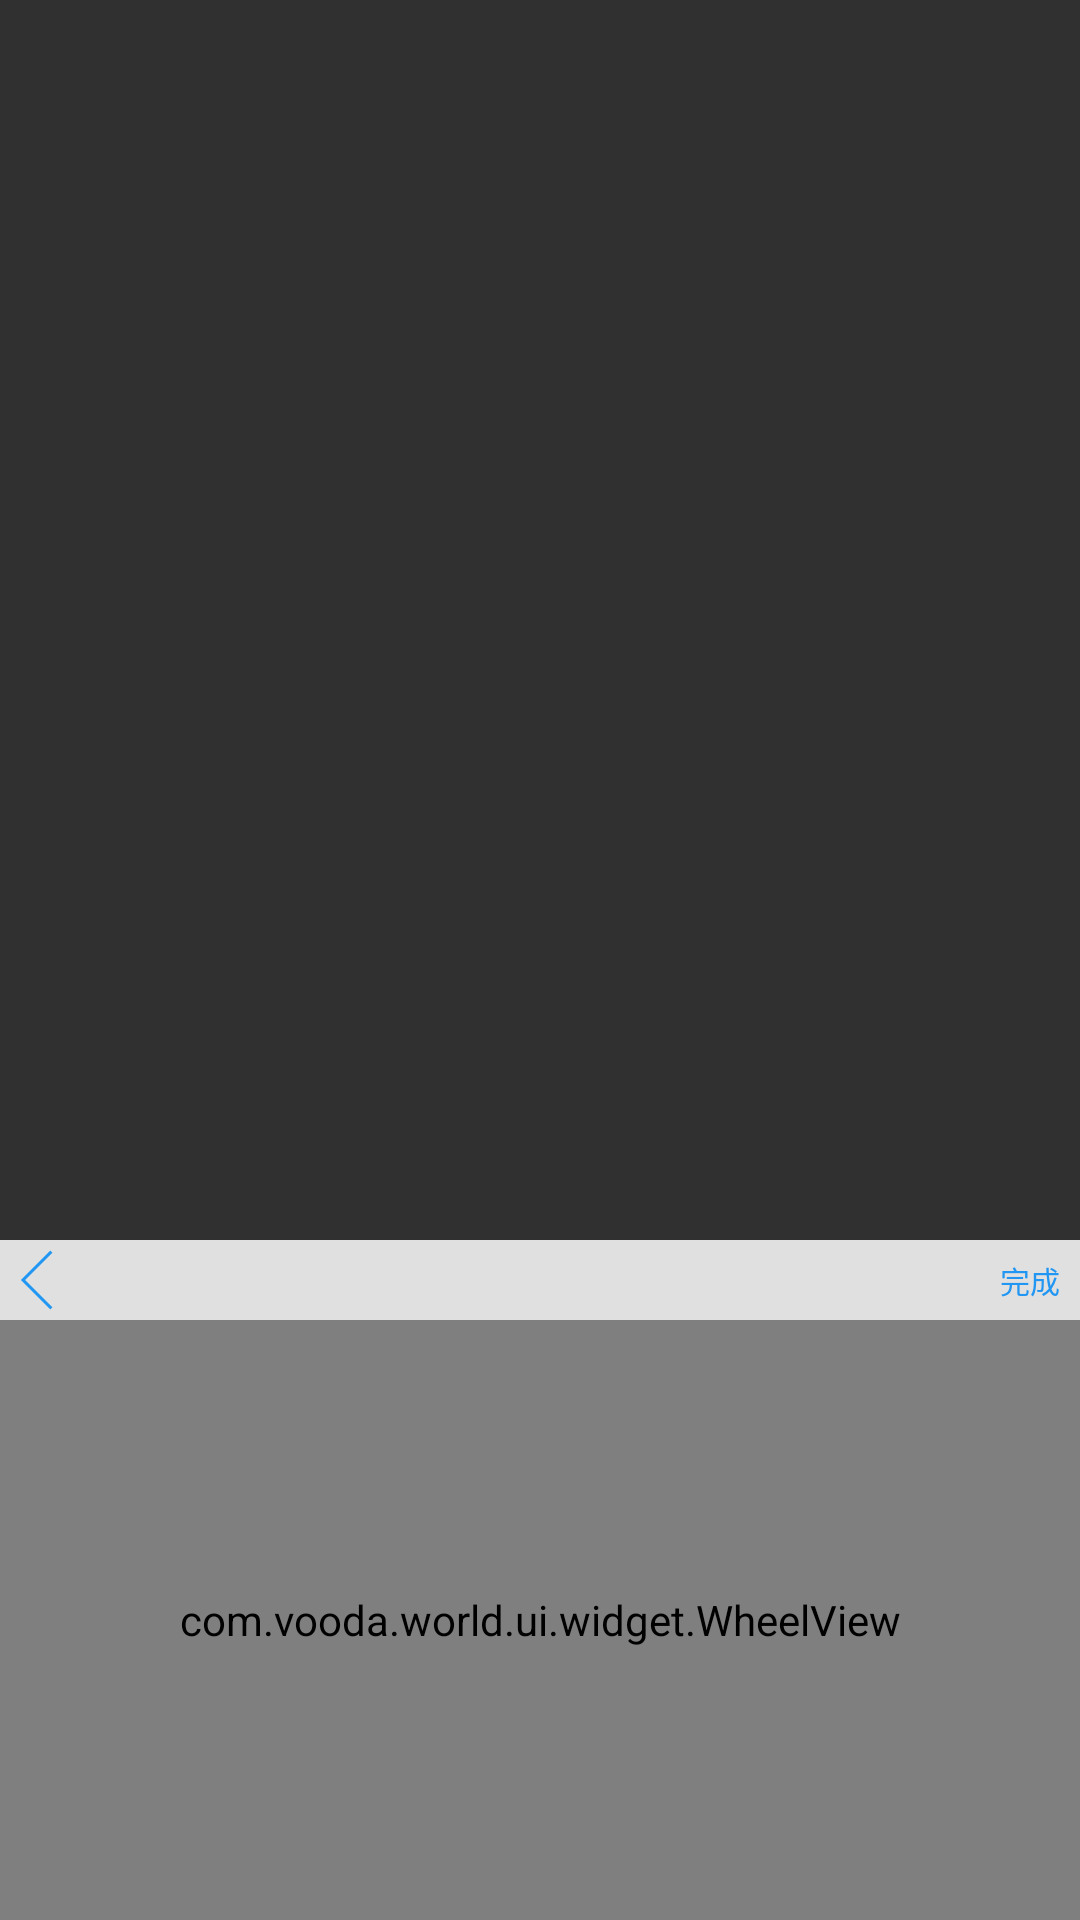

The Android layout XML behind this screen, and the referenced resources:
<!-- AndroidManifest.xml: application theme ActionBarTheme -->
<!-- res/layout/pop_select_money.xml -->
<?xml version="1.0" encoding="utf-8"?>
<LinearLayout
    xmlns:android="http://schemas.android.com/apk/res/android"
    xmlns:app="http://schemas.android.com/apk/res-auto"
    android:layout_width="match_parent"
    android:layout_height="match_parent"
    android:gravity="bottom"
    android:orientation="vertical"
    >

    <LinearLayout
        android:layout_width="match_parent"
        android:layout_height="wrap_content"
        android:background="@color/white"
        android:orientation="vertical">

        <TextView
            android:id="@+id/pop_conpleted_tv"
            android:layout_width="match_parent"
            android:layout_height="80px"
            android:background="@color/pop_text_bg"
            android:drawableLeft="@drawable/ico_fanhui_pop"
            android:gravity="right|center_vertical"
            android:paddingLeft="@dimen/margin_20px"
            android:paddingRight="@dimen/margin_20px"
            android:text="完成"
            android:textColor="@color/blue_theme"
            android:textSize="@dimen/text_size_30px"/>


        <com.vooda.world.ui.widget.WheelView
            android:id="@+id/pop_wheelView"
            android:layout_width="match_parent"
            android:layout_height="600px"
            android:layout_gravity="center_horizontal"
            app:itemNumber="5"
            app:lineColor="@color/line_gray"
            app:lineHeight="1px"
            app:maskHeight="120px"
            app:noEmpty="true"
            app:normalTextColor="@color/text_gray666"
            app:normalTextSize="@dimen/text_size_34px"
            app:selectedTextColor="@color/text_black"
            app:selectedTextSize="@dimen/text_size_36px"
            app:unitHeight="120px"
            />
    </LinearLayout>


</LinearLayout>
<!-- resources referenced by this layout -->
<resources>
  <color name="blue_theme">#2196F3</color>
  <color name="line_gray">#D9D9D9</color>
  <color name="pop_text_bg">#e0e0e0</color>
  <color name="text_black">#333333</color>
  <color name="text_gray666">#666666</color>
  <color name="white">#FFFFFF</color>
  <dimen name="margin_20px">20px</dimen>
  <dimen name="text_size_30px">30px</dimen>
  <dimen name="text_size_34px">34px</dimen>
  <dimen name="text_size_36px">36px</dimen>
  <!-- drawable ico_fanhui_pop: png bitmap (drawable-xxhdpi, 1294 bytes) -->
  <style name="ActionBarTheme" parent="Theme.AppCompat.NoActionBar">
          <item name="windowActionBar">false</item>
          <item name="windowNoTitle">true</item>
          <item name="android:windowAnimationStyle">@style/AnimationActivity</item>
      </style>
  <style name="AnimationActivity" mce_bogus="1" parent="@android:style/Animation.Activity">
          <item name="android:activityOpenEnterAnimation">@anim/activity_anim_enter</item>
          <item name="android:activityOpenExitAnimation">@anim/activity_anim_exit</item>
          <item name="android:activityCloseEnterAnimation">@anim/activity_back_enter</item>
          <item name="android:activityCloseExitAnimation">@anim/activity_back_exit</item>
      </style>
</resources>
